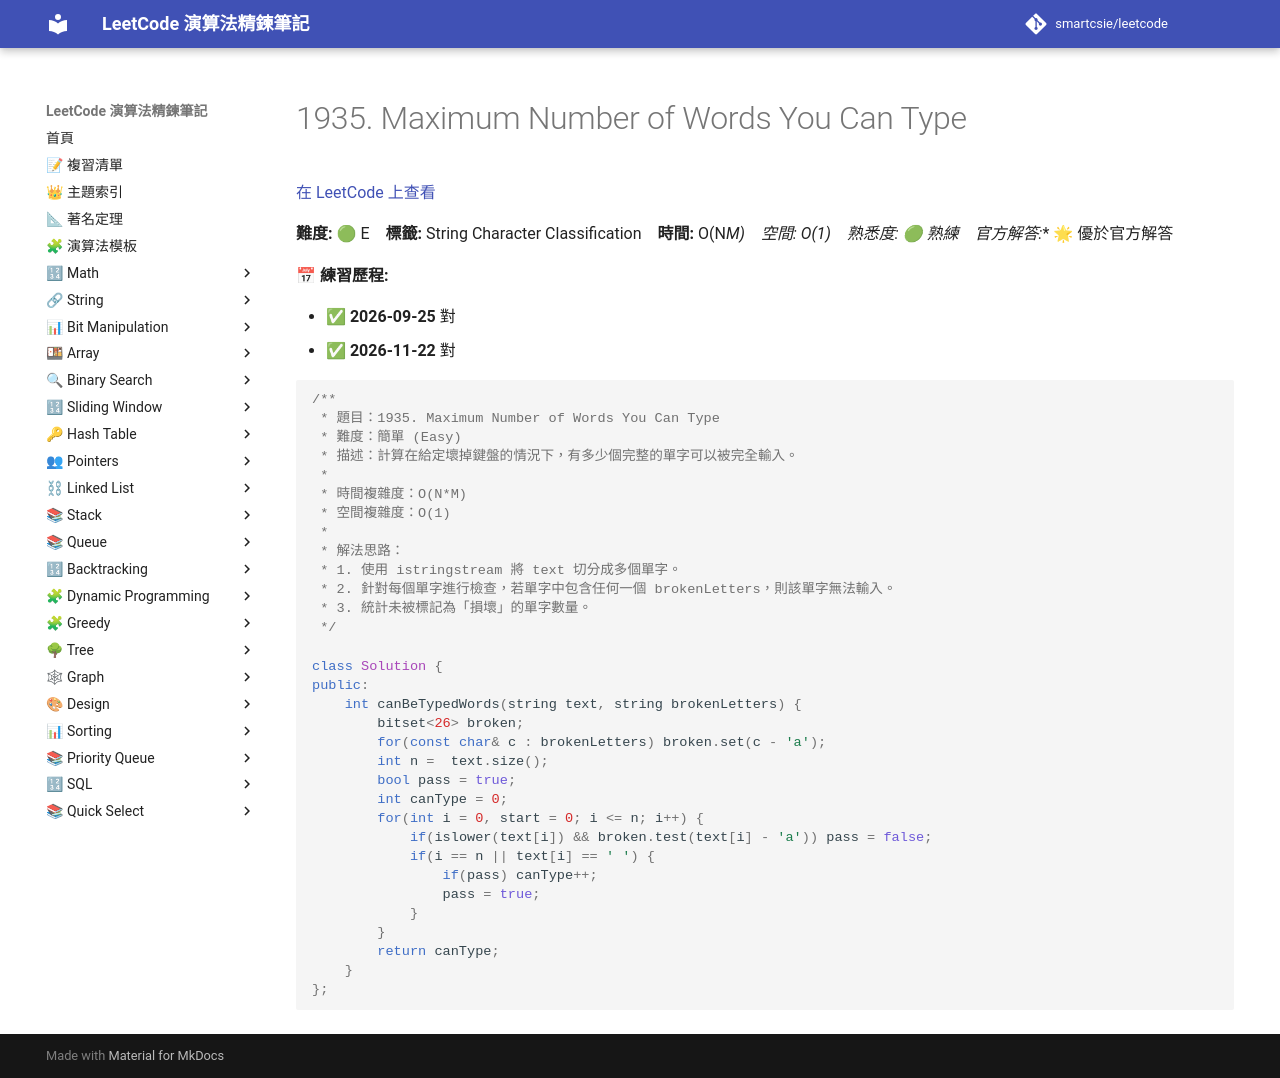

repository: smartcsie/leetcode · page: problems/1935/index.html · generator: mkdocs

# 1935. Maximum Number of Words You Can Type

[在 LeetCode 上查看](https://leetcode.com/problems/maximum-number-of-words-you-can-type/)

**難度:** 🟢 E　**標籤:** String Character Classification　**時間:** O(N*M)　**空間:** O(1)　**熟悉度:** 🟢 熟練　**官方解答:** 🌟 優於官方解答

**📅 練習歷程:**

- ✅ **2026-09-25** 對
- ✅ **2026-11-22** 對

```cpp
/**
 * 題目：1935. Maximum Number of Words You Can Type
 * 難度：簡單 (Easy)
 * 描述：計算在給定壞掉鍵盤的情況下，有多少個完整的單字可以被完全輸入。
 *
 * 時間複雜度：O(N*M)
 * 空間複雜度：O(1)
 *
 * 解法思路：
 * 1. 使用 istringstream 將 text 切分成多個單字。
 * 2. 針對每個單字進行檢查，若單字中包含任何一個 brokenLetters，則該單字無法輸入。
 * 3. 統計未被標記為「損壞」的單字數量。
 */

class Solution {
public:
    int canBeTypedWords(string text, string brokenLetters) {
        bitset<26> broken;
        for(const char& c : brokenLetters) broken.set(c - 'a');
        int n =  text.size();
        bool pass = true;
        int canType = 0;
        for(int i = 0, start = 0; i <= n; i++) {
            if(islower(text[i]) && broken.test(text[i] - 'a')) pass = false;
            if(i == n || text[i] == ' ') {
                if(pass) canType++;
                pass = true;
            }
        }
        return canType;
    }
};
```
